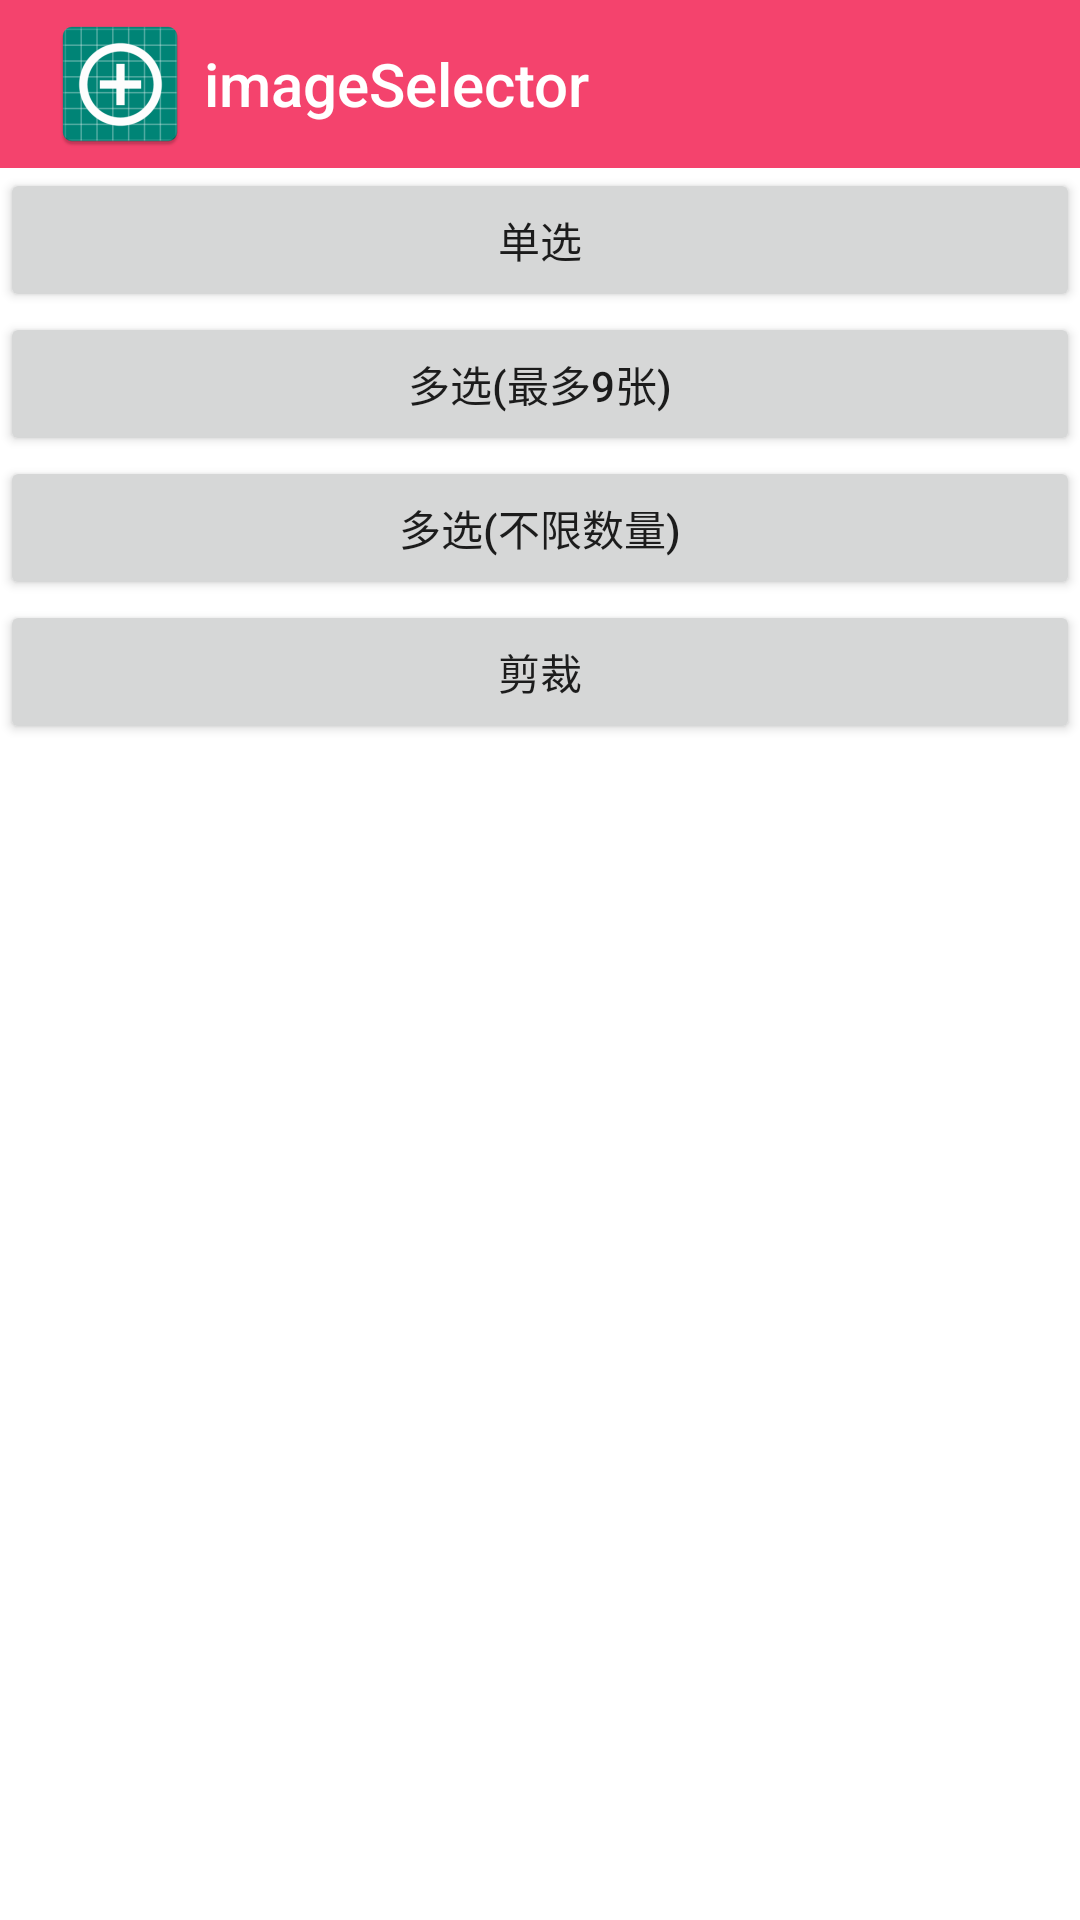

Reconstruct the res/layout file that produces this screen, plus the resources it refers to.
<!-- AndroidManifest.xml: application theme AppTheme -->
<!-- res/layout/activity_photo_test.xml -->
<?xml version="1.0" encoding="utf-8"?>
<LinearLayout xmlns:android="http://schemas.android.com/apk/res/android"
    xmlns:app="http://schemas.android.com/apk/res-auto"
    android:id="@+id/activity_main"
    android:layout_width="match_parent"
    android:layout_height="match_parent"
    android:background="#fff"
    android:fitsSystemWindows="true"
    android:orientation="vertical">

    <android.support.v7.widget.Toolbar
        android:layout_width="match_parent"
        android:layout_height="wrap_content"
        android:background="@color/colorPrimary"
        app:logo="@mipmap/ic_launcher"
        app:title="imageSelector"
        app:titleMarginStart="20dp"
        app:titleTextColor="#fff" />

    <Button
        android:id="@+id/btn_single"
        android:layout_width="match_parent"
        android:layout_height="wrap_content"
        android:text="单选" />

    <Button
        android:id="@+id/btn_limit"
        android:layout_width="match_parent"
        android:layout_height="wrap_content"
        android:text="多选(最多9张)" />

    <Button
        android:id="@+id/btn_unlimited"
        android:layout_width="match_parent"
        android:layout_height="wrap_content"
        android:text="多选(不限数量)" />

    <Button
        android:id="@+id/btn_clip"
        android:layout_width="match_parent"
        android:layout_height="wrap_content"
        android:text="剪裁" />



    <android.support.v7.widget.RecyclerView
        android:id="@+id/rv_image"
        android:layout_width="match_parent"
        android:layout_height="0dp"
        android:layout_marginTop="10dp"
        android:layout_weight="1" />

</LinearLayout>
<!-- resources referenced by this layout -->
<resources>
  <color name="colorPrimary">#f4436d</color>
  <!-- mipmap ic_launcher: png bitmap (mipmap-hdpi, 2058 bytes) -->
  <style name="AppTheme" parent="Theme.AppCompat.Light.NoActionBar">
          
          <item name="colorPrimary">@color/colorPrimary</item>
          <item name="colorPrimaryDark">@color/colorPrimaryDark</item>
          <item name="colorAccent">@color/colorAccent</item>
  
  
      </style>
  <color name="colorPrimaryDark">#f4436d</color>
  <color name="colorAccent">#FF4081</color>
</resources>
